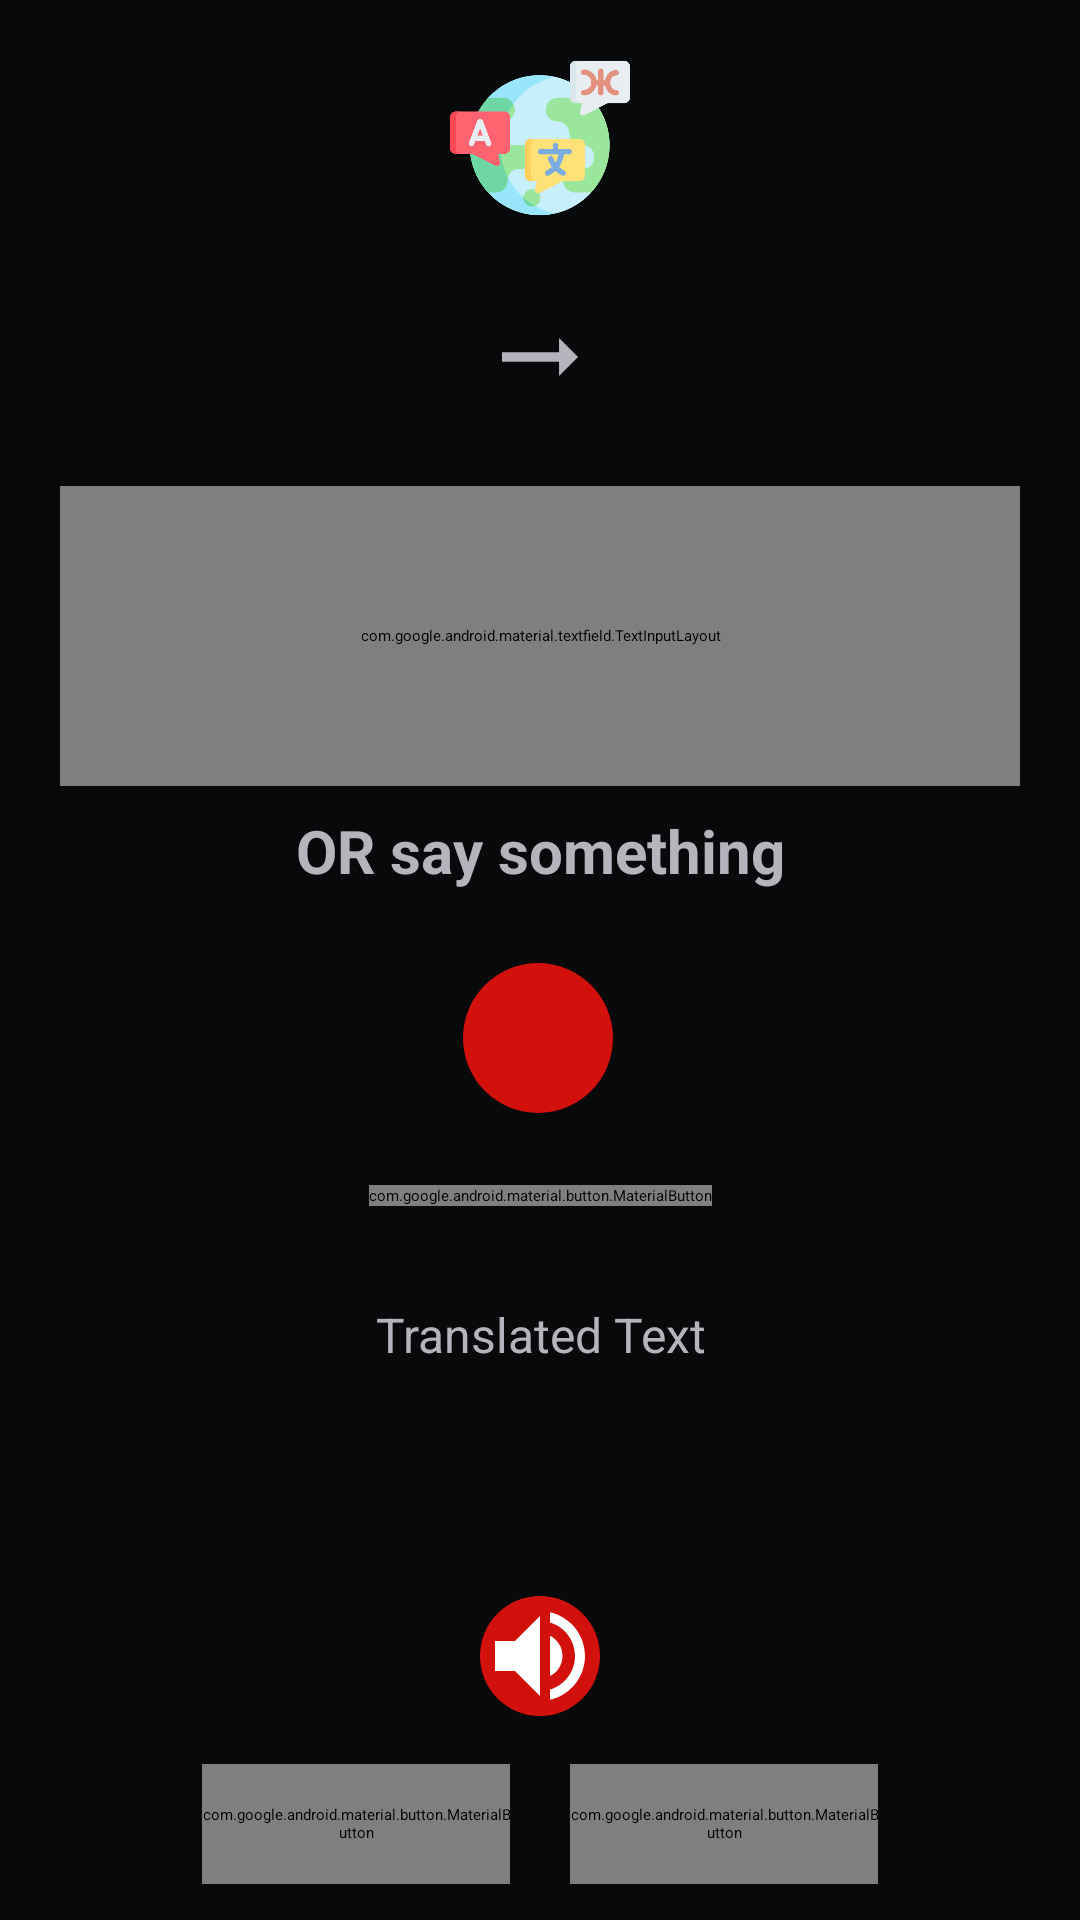

Android layout source for this screen:
<!-- AndroidManifest.xml: application theme SplashScreenStyle -->
<!-- res/layout/activity_main.xml -->
<?xml version="1.0" encoding="utf-8"?>
<layout xmlns:android="http://schemas.android.com/apk/res/android"
    xmlns:app="http://schemas.android.com/apk/res-auto"
    xmlns:tools="http://schemas.android.com/tools">

    <data>

    </data>

    <androidx.constraintlayout.widget.ConstraintLayout
        android:layout_width="match_parent"
        android:layout_height="match_parent"
        android:background="@color/new_black"

        tools:context=".MainActivity">

        
        
        
        
        
        
        
        
        
        
        
        
        

        <ImageView
            android:id="@+id/txt"
            android:layout_width="60dp"
            android:layout_height="60dp"
            android:layout_gravity="center"
            android:src="@drawable/language"
            android:layout_marginTop="16dp"
            app:layout_constraintEnd_toEndOf="parent"
            app:layout_constraintStart_toStartOf="parent"

            app:layout_constraintTop_toTopOf="parent" />

        <LinearLayout
            android:id="@+id/linear"
            android:layout_width="match_parent"
            android:layout_height="wrap_content"
            android:layout_marginStart="16dp"
            android:layout_marginTop="24dp"
            android:layout_marginEnd="16dp"
            android:orientation="horizontal"
            android:weightSum="3"
            app:layout_constraintEnd_toEndOf="parent"
            app:layout_constraintStart_toStartOf="parent"
            app:layout_constraintTop_toBottomOf="@id/txt">

            <Spinner
                android:id="@+id/fromSpinner"
                android:layout_width="0dp"
                android:layout_height="wrap_content"
                android:layout_margin="3dp"
                android:layout_weight="1"
                android:gravity="center" />

            <ImageView
                android:id="@+id/arrow"
                android:layout_width="0dp"
                android:layout_height="wrap_content"
                android:layout_gravity="center"
                android:layout_weight="1"
                android:src="@drawable/ic_right" />


            <Spinner
                android:id="@+id/toSpinner"
                android:layout_width="0dp"
                android:layout_height="wrap_content"
                android:layout_margin="3dp"
                android:layout_weight="1"
                android:gravity="center" />

        </LinearLayout>


        <com.google.android.material.textfield.TextInputLayout
            android:id="@+id/txtInput"
            style="@style/Widget.MaterialComponents.TextInputLayout.OutlinedBox"
            android:layout_width="match_parent"
            android:layout_height="100dp"
            android:layout_marginStart="20dp"
            android:layout_marginTop="24dp"
            android:layout_marginEnd="20dp"
            android:hint="Enter your text"
            android:padding="5dp"
            android:textColorHint="@color/new_white"
            app:hintTextColor="@color/new_red"
            app:layout_constraintEnd_toEndOf="parent"
            app:layout_constraintStart_toStartOf="parent"
            app:layout_constraintTop_toBottomOf="@id/linear">

            <com.google.android.material.textfield.TextInputEditText
                android:id="@+id/edtSource"
                android:layout_width="match_parent"
                android:layout_height="match_parent"
                android:ems="10"
                android:importantForAutofill="no"
                android:inputType="textImeMultiLine|textMultiLine"
                android:textColor="@color/new_white"
                android:textColorHint="@color/new_red"
                android:textSize="14sp" />
        </com.google.android.material.textfield.TextInputLayout>


        <TextView
            android:id="@+id/or"
            android:layout_width="wrap_content"
            android:layout_height="wrap_content"
            android:layout_marginTop="8dp"
            android:text="OR say something"
            android:textColor="@color/new_white"
            android:textSize="20sp"
            android:textStyle="bold"
            app:layout_constraintEnd_toEndOf="parent"
            app:layout_constraintStart_toStartOf="parent"
            app:layout_constraintTop_toBottomOf="@id/txtInput" />

        <ImageView
            android:id="@+id/mic"
            android:layout_width="50dp"
            android:layout_height="50dp"
            android:layout_marginTop="24dp"
            android:background="@drawable/image_mic"
            android:src="@drawable/ic_mic"
            app:layout_constraintEnd_toEndOf="parent"
            app:layout_constraintHorizontal_bias="0.498"
            app:layout_constraintStart_toStartOf="parent"
            app:layout_constraintTop_toBottomOf="@id/or" />

        <com.google.android.material.button.MaterialButton
            android:id="@+id/translateButton"
            android:layout_width="wrap_content"
            android:layout_height="wrap_content"
            android:layout_marginTop="24dp"
            android:background="@drawable/button_shape"
            android:text="Translate"
            android:textStyle="bold"

            android:textAllCaps="false"
            android:textColor="@color/new_black"
            android:textSize="14sp"
            app:layout_constraintEnd_toEndOf="parent"
            app:layout_constraintStart_toStartOf="parent"
            app:layout_constraintTop_toBottomOf="@id/mic" />


        <TextView
            android:id="@+id/translatedTxt"
            android:layout_width="match_parent"
            android:layout_height="wrap_content"
            android:layout_marginStart="16dp"
            android:layout_marginTop="32dp"
            android:layout_marginEnd="16dp"
            android:gravity="center"
            android:text="Translated Text"
            android:textColor="@color/new_white"
            android:textSize="16sp"
            app:layout_constraintEnd_toEndOf="parent"
            app:layout_constraintStart_toStartOf="parent"
            app:layout_constraintTop_toBottomOf="@id/translateButton" />


        <ImageView
            android:id="@+id/speechText"
            android:layout_width="wrap_content"
            android:layout_height="wrap_content"
            android:background="@drawable/image_mic"
            android:src="@drawable/ic_volume"
            app:layout_constraintEnd_toEndOf="parent"
            app:layout_constraintStart_toStartOf="parent"
            app:layout_constraintBottom_toTopOf="@id/linear_layout"
            android:layout_marginBottom="16dp" />


        <LinearLayout
            android:id="@+id/linear_layout"
            android:layout_width="match_parent"
            android:layout_height="wrap_content"
            android:layout_marginStart="16dp"
            android:layout_marginTop="24dp"
            android:layout_marginEnd="16dp"
            android:layout_marginBottom="12dp"
            android:orientation="horizontal"
            android:gravity="center"
            android:weightSum="3"
            app:layout_constraintBottom_toBottomOf="parent"
            app:layout_constraintEnd_toEndOf="parent"
            app:layout_constraintStart_toStartOf="parent">

            <com.google.android.material.button.MaterialButton
                android:id="@+id/save"
                android:layout_width="0dp"
                android:layout_height="40dp"
                android:layout_marginEnd="10dp"
                android:layout_weight="1"
                android:layout_gravity="start"
                android:background="@drawable/button_shape"
                android:text="Save Text"
                android:textStyle="bold"
                android:textAllCaps="false"
                android:textColor="@color/new_black"
                android:textSize="14sp"
                app:layout_constraintEnd_toEndOf="parent"
                app:layout_constraintStart_toStartOf="parent" />


            <com.google.android.material.button.MaterialButton
                android:id="@+id/savedList"
                android:layout_width="0dp"
                android:layout_height="40dp"
                android:layout_marginStart="10dp"
                android:layout_weight="1"
                android:textStyle="bold"

                android:background="@drawable/button_shape_go_list"
                android:text="Go to list"
                android:textAllCaps="false"
                android:textColor="@color/new_black"
                android:textSize="14sp"
                app:layout_constraintEnd_toEndOf="parent"
                app:layout_constraintStart_toStartOf="parent" />


        </LinearLayout>


    </androidx.constraintlayout.widget.ConstraintLayout>
</layout>
<!-- resources referenced by this layout -->
<resources>
  <color name="new_black">#08090B</color>
  <color name="new_red">#D2110C</color>
  <color name="new_white">#B4B4BD</color>
  <!-- drawable button_shape (drawable) -->
  <?xml version="1.0" encoding="utf-8"?>
  <shape android:shape="rectangle" xmlns:android="http://schemas.android.com/apk/res/android">
      <corners
          android:radius="10dp" />
  
      <solid android:color="#B4B4BD"/>
  </shape>
  <!-- drawable button_shape_go_list (drawable-ldpi) -->
  <?xml version="1.0" encoding="utf-8"?>
  <shape android:shape="rectangle" xmlns:android="http://schemas.android.com/apk/res/android">
      <stroke
          android:width="1dp"
          android:color="#505050"/>
      <corners
          android:radius="10dp" />
  
      <solid android:color="#D2110C"/>
  </shape>
  <!-- drawable ic_right (drawable) -->
  <vector android:autoMirrored="true" android:height="38dp"
      android:tint="#B4B4BD" android:viewportHeight="24"
      android:viewportWidth="24" android:width="38dp" xmlns:android="http://schemas.android.com/apk/res/android">
      <path android:fillColor="@android:color/white" android:pathData="M16.01,11H4v2h12.01v3L20,12l-3.99,-4z"/>
  </vector>
  <!-- drawable ic_volume (drawable) -->
  <vector android:autoMirrored="true" android:height="40dp"
      android:tint="#FFFFFFFF" android:viewportHeight="24"
      android:viewportWidth="24" android:width="40dp" xmlns:android="http://schemas.android.com/apk/res/android">
      <path android:fillColor="@android:color/white" android:pathData="M3,9v6h4l5,5L12,4L7,9L3,9zM16.5,12c0,-1.77 -1.02,-3.29 -2.5,-4.03v8.05c1.48,-0.73 2.5,-2.25 2.5,-4.02zM14,3.23v2.06c2.89,0.86 5,3.54 5,6.71s-2.11,5.85 -5,6.71v2.06c4.01,-0.91 7,-4.49 7,-8.77s-2.99,-7.86 -7,-8.77z"/>
  </vector>
  <!-- drawable image_mic (drawable-ldpi) -->
  <?xml version="1.0" encoding="utf-8"?>
  <shape android:shape="rectangle" xmlns:android="http://schemas.android.com/apk/res/android">
  <corners android:radius="100dp"/>
      <solid android:color="#D2110C"/>
  </shape>
  <!-- drawable language: png bitmap (drawable-mdpi, 29532 bytes) -->
  <style name="SplashScreenStyle" parent="Theme.SplashScreen">
          <item name="windowSplashScreenBackground">@color/new_black</item>
          <item name="windowSplashScreenAnimatedIcon">@drawable/language</item>
          <item name="postSplashScreenTheme">@style/Theme.TanslatorApp</item>
  
      </style>
  <style name="Theme.TanslatorApp" parent="Theme.MaterialComponents.NoActionBar">
          
          <item name="colorPrimary">@color/new_white</item>
          <item name="colorPrimaryVariant">@color/black</item>
          <item name="colorOnPrimary">@color/white</item>
          
          <item name="colorSecondary">@color/teal_200</item>
          <item name="colorSecondaryVariant">@color/teal_700</item>
          <item name="colorOnSecondary">@color/black</item>
          
          <item name="android:statusBarColor" tools:targetApi="l">?attr/colorPrimaryVariant</item>
          
      </style>
  <color name="black">#FF000000</color>
  <color name="white">#FFFFFFFF</color>
  <color name="teal_200">#FF03DAC5</color>
  <color name="teal_700">#FF018786</color>
</resources>
